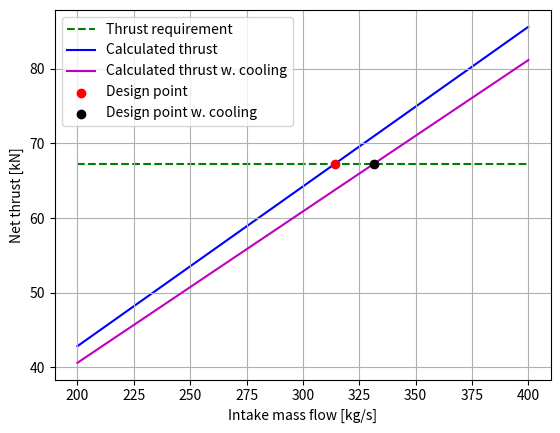

Source code (Python):
import numpy as np
import matplotlib.pyplot as plt


# Given parameters
Altitude = 35000 * 0.3048  # m
Flight_Mach_number = 0.82
dT_isa = 10  # K
Net_thrust = 67.3 * 1e3  # N
BPR = 11.8  # Bypass ratio
FPR = 1.55  # Fan pressure ratio
OPR = 47  # Overall pressure ratio
HPC_pressure_ratio = 4.5
Turbine_inlet_temperature = 1680  # K
Intake_efficiency = 0.995  # %
Fan_polytropic_efficiency = 0.92  # %
Combustor_efficiency = 0.99  # %
Combustor_pressure_loss = 0.035  # %
HPT_polytropic_efficiency = 0.905  # %
IPT_polytropic_efficiency = 0.91  # %
LPT_polytropic_efficiency = 0.915  # %
Cold_Jet_efficiency = 0.98  # %
Hot_jet_efficiency = 0.99  # %
Shaft_mechanical_efficiency = 0.995  # %
IPC_polytropic_efficiency = 0.91  # %
HPC_polytropic_efficiency = 0.915  # %

# Thermodynamic ambient properties at design altitude
sourceAlt = [10000, 11000]  # m https://www.engineeringtoolbox.com/elevation-speed-sound-air-d_1534.html
sourceTemperature = [-49.9 + 273.15, -56.4 + 273.15]  # K
sourcePressure = [26.48 * 1e3, 22.68 * 1e3]  # Pa
sourceSOS = [299.5, 295.2]  # m/s
T_1 = np.interp(Altitude, sourceAlt, sourceTemperature) + dT_isa   # K
p_1 = np.interp(Altitude, sourceAlt, sourcePressure)  # Pa
gamma_a = 1.4
gamma_g = 1.333
cp_a = 1005  # J/kgK
cp_g = 1148  # # J/kgK
R_a = 287     # unit
R_g = cp_g * (gamma_g-1)/gamma_g
Speed_of_sound_1 = np.sqrt(gamma_a * R_a * T_1)  # m/s

# Chemical energy in jet-A
Q_net_JA = 43.1e6   # J/kg

# Flight velocity
C_a = Flight_Mach_number * Speed_of_sound_1  # m/s

# IPC pressure ratio
IPC_pressure_ratio = OPR / (FPR * HPC_pressure_ratio)


def massFlowToThrust(dmdt_0, hasCooling, hasPrinting):
    dmdt_hot = dmdt_0 / (BPR + 1)
    dmdt_cold = BPR * dmdt_hot

    # Follow thermodynamic quantities along flow path
    # Note that the measurements take place directly after the component
    # Assume calorically perfect gas
    T0_1 = T_1 * (1 + (gamma_a - 1) / 2 * Flight_Mach_number ** 2)
    p0_1 = p_1 * (1 + (gamma_a - 1) / 2 * Flight_Mach_number ** 2) ** (gamma_a / (gamma_a - 1))

    p0_2 = p0_1 * FPR   # pressure after fan
    T0_2 = T0_1 * FPR ** ((gamma_a - 1) / (Fan_polytropic_efficiency * gamma_a))
    dWdt_fan = dmdt_hot * cp_a * (T0_2 - T0_1)

    p0_3 = p0_2 * IPC_pressure_ratio    # pressure after IPC
    T0_3 = T0_2 * IPC_pressure_ratio ** ((gamma_a - 1) / (IPC_polytropic_efficiency * gamma_a))
    dWdt_IPC = dmdt_hot * cp_a * (T0_3 - T0_2)

    p0_4 = p0_3 * HPC_pressure_ratio    # pressure after HPC
    T0_4 = T0_3 * HPC_pressure_ratio ** ((gamma_a - 1) / (HPC_polytropic_efficiency * gamma_a))
    dWdt_HPC = dmdt_hot * cp_a * (T0_4 - T0_3)

    # [redacted]
    # TODO static conditions not total
    FAR_alpha = 0.10118 + 2.00376E-05 * (700 - T0_4)
    FAR_beta = 3.7078E-03 - 5.2368E-06 * (700 - T0_4) - 5.2632E-06 * Turbine_inlet_temperature
    FAR_gamma = 8.889E-08 * (Turbine_inlet_temperature - 950)
    FAR = (FAR_alpha - np.sqrt(FAR_alpha ** 2 + FAR_beta) - FAR_gamma) / Combustor_efficiency

    if hasCooling:
        dmdt_CC = 0.8*dmdt_hot
        dmdt_cool_s = 0.6*0.2*dmdt_hot
        dmdt_cool_r = 0.4*0.2*dmdt_hot
        dmdt_f = FAR * dmdt_CC
        dmdt_g_1 = dmdt_f + dmdt_CC

        T0_5 = Turbine_inlet_temperature
        p0_5 = p0_4 * Combustor_pressure_loss

        dmdt_g_2 = dmdt_g_1 + dmdt_cool_s
        T0_5_2 = (dmdt_CC * cp_g * T0_5 + dmdt_cool_s * cp_a * T0_4) / (cp_g * dmdt_g_2)

        T0_6 = T0_5_2 - dWdt_HPC / (dmdt_g_2 * cp_g * Shaft_mechanical_efficiency)
        p0_6 = p0_5 * (T0_6 / T0_5) ** (gamma_g / ((gamma_g - 1) * HPT_polytropic_efficiency))
        dmdt_g = dmdt_g_2+dmdt_cool_r
    else:
        dmdt_f = FAR * dmdt_hot
        dmdt_g = dmdt_f + dmdt_hot

        T0_5 = Turbine_inlet_temperature
        p0_5 = p0_4 * Combustor_pressure_loss

        T0_6 = T0_5 - dWdt_HPC / (dmdt_g * cp_g * Shaft_mechanical_efficiency)
        p0_6 = p0_5 * (T0_6 / T0_5) ** (gamma_g / ((gamma_g - 1) * HPT_polytropic_efficiency))

    T0_7 = T0_6 - dWdt_IPC / (dmdt_g * cp_g * Shaft_mechanical_efficiency)
    p0_7 = p0_6 * (T0_7 / T0_6) ** (gamma_g / ((gamma_g - 1) * IPT_polytropic_efficiency))

    T0_8 = T0_7 - dWdt_fan / (dmdt_g * cp_g * Shaft_mechanical_efficiency)
    p0_8 = p0_7 * (T0_8 / T0_7) ** (gamma_g / ((gamma_g - 1) * LPT_polytropic_efficiency))

    # pressure ratio critical
    CPR_hot = (1 / (1 - 1 / Hot_jet_efficiency * (gamma_g - 1) / (gamma_g + 1)) ** (gamma_g/(gamma_g-1)))
    CPR_cold = (1 / (1 - 1 / Cold_Jet_efficiency * (gamma_a - 1) / (gamma_a + 1)) ** (gamma_a/(gamma_a-1)))

    hotIsChoked = (p0_8 / p_1) > CPR_hot
    coldIsChoked = (p0_2 / p_1) > CPR_cold
    # print(hotIsChoked)
    # print(coldIsChoked)
    if hotIsChoked and not coldIsChoked:
        print(hotIsChoked)
        print(coldIsChoked)

    if hotIsChoked:  # p9=p9c critical pressure
        p_9 = p0_8 / CPR_hot
        T_9 = 2*T0_8/(gamma_g+1)
        C_9 = np.sqrt(gamma_g*R_g*T_9)
        rho_9 = p_9/(R_g*T_9)
        A_9 = dmdt_g / (rho_9*C_9)
        F_GH = dmdt_g * C_9 + A_9*(p_9-p_1)  # Gross hot gases thrust
        hot_pratio = CPR_hot
        # ideal velocity
        C9_ideal = np.sqrt(2 * cp_g * T0_8 * (1 - (1 / (p0_8 / p_1)) ** ((gamma_g - 1) / gamma_g)))
        C_9_eta = C9_ideal
    else:
        p_9 = p_1
        T_9 = T0_8-Hot_jet_efficiency*T0_8*(1-(1/p0_8/p_9)**((gamma_g-1)/gamma_g))
        C_9 = np.sqrt((T0_8-T_9)*2*cp_g)
        F_GH = dmdt_g * C_9
        hot_pratio = (p0_8 / p_1)
        C_9_eta = C_9

    if coldIsChoked:
        p_10 = p0_2 / CPR_cold
        T_10 = 2 * T0_2 / (gamma_a + 1)
        # velocity = speed of sound
        C_10 = np.sqrt(gamma_a * R_a * T_10)
        rho_10 = p_10 / R_a / T_10
        A_10 = dmdt_cold / rho_10 / C_10
        F_GC = dmdt_cold * C_10 + A_10 * (p_10 - p_1)
        cold_pratio = CPR_hot
        # ideal velocity
        C_10_ideal = np.sqrt(2 * cp_a * T0_2 * (1 - (1 / (p0_2 / p_1)) ** ((gamma_a - 1) / gamma_a)))
        C_10_eta = C_10_ideal
    else:
        p_10 = p_1
        T_10 = T0_2 - Cold_Jet_efficiency * T0_2 * (1 - (1 / (p0_2 / p_10)) ** ((gamma_a - 1) / gamma_a))
        C_10 = np.sqrt((T0_2 - T_10) * 2 * cp_a)
        F_GC = dmdt_cold * C_10
        cold_pratio = (p0_2 / p_1)
        C_10_eta = C_10

    F_D = dmdt_0 * C_a

    F_net = F_GH + F_GC - F_D
    SFC = dmdt_f / F_net

    deltaW_kin = dmdt_cold * C_10_eta ** 2 / 2 + dmdt_g * C_9_eta ** 2 / 2 - dmdt_0 * C_a**2 / 2

    eta_p = F_net * C_a / deltaW_kin
    eta_th = deltaW_kin / dmdt_f / Q_net_JA
    eta_0 = eta_p * eta_th

    if hasPrinting:
        if hasCooling:
            print('\n---Results with cooling flow---')
        else:
            print('\n---Results without cooling flow---')
        print(f'Intake mass flow: {final_dmdt:.3g} kg/s.')
        print(f'SFC: {SFC * 1e6:.3g} mg/Ns.')
        print(f'Hot channel is {"choked" if hotIsChoked else "not choked"}.')
        print(f'Cold channel is {"choked" if coldIsChoked else "not choked"}.')
        print(f'Hot nozzle pressure ratio: {hot_pratio:.3g}')
        print(f'Cold nozzle pressure ratio: {cold_pratio:.3g}')
        print(f'Propulsion efficiency: {eta_p:.3g}.')
        print(f'Thermal efficiency: {eta_th:.3g}.')
        print(f'Total efficiency: {eta_0:.3g}.')

    return F_net, SFC, hotIsChoked, coldIsChoked, hot_pratio, cold_pratio, eta_p, eta_th, eta_0


# Assemble mass flow data
massFlows = np.linspace(200, 400, 1000)
testTrust = []
testTrustCool = []

for dmdt in massFlows:
    testTrust.append(massFlowToThrust(dmdt, False, False)[0])
    testTrustCool.append(massFlowToThrust(dmdt, True, False)[0])
testTrust = np.array(testTrust)
testTrustCool = np.array(testTrustCool)

# Calculate correct mass flow value and print
i_closest = np.argmin(np.abs(testTrust - Net_thrust))
final_dmdt = np.interp(Net_thrust, testTrust[i_closest:i_closest+2], massFlows[i_closest:i_closest+2])

i_closest_c = np.argmin(np.abs(testTrustCool - Net_thrust))
final_dmdt_c = np.interp(Net_thrust, testTrust[i_closest_c:i_closest_c+2], massFlows[i_closest_c:i_closest_c+2])

# Print result from code
print(f'Thrust: {Net_thrust * 1e-3:.3g} kN.')
massFlowToThrust(final_dmdt, False, True)
massFlowToThrust(final_dmdt, True, True)

# Plot mass flow to thrust
plt.figure()
plt.hlines(Net_thrust * 1e-3, min(massFlows), max(massFlows),
           label='Thrust requirement', color='g', linestyles='--', zorder=0)
plt.plot(massFlows, testTrust * 1e-3, label='Calculated thrust', color='b', zorder=1)
plt.plot(massFlows, testTrustCool * 1e-3, label='Calculated thrust w. cooling', color='m', zorder=2)
plt.scatter(final_dmdt, Net_thrust * 1e-3, c='r', marker='o', label='Design point', zorder=3)
plt.scatter(final_dmdt_c, Net_thrust * 1e-3, c='k', marker='o', label='Design point w. cooling', zorder=4)
plt.xlabel('Intake mass flow [kg/s]')
plt.ylabel('Net thrust [kN]')
plt.grid()
plt.legend()

plt.show()
